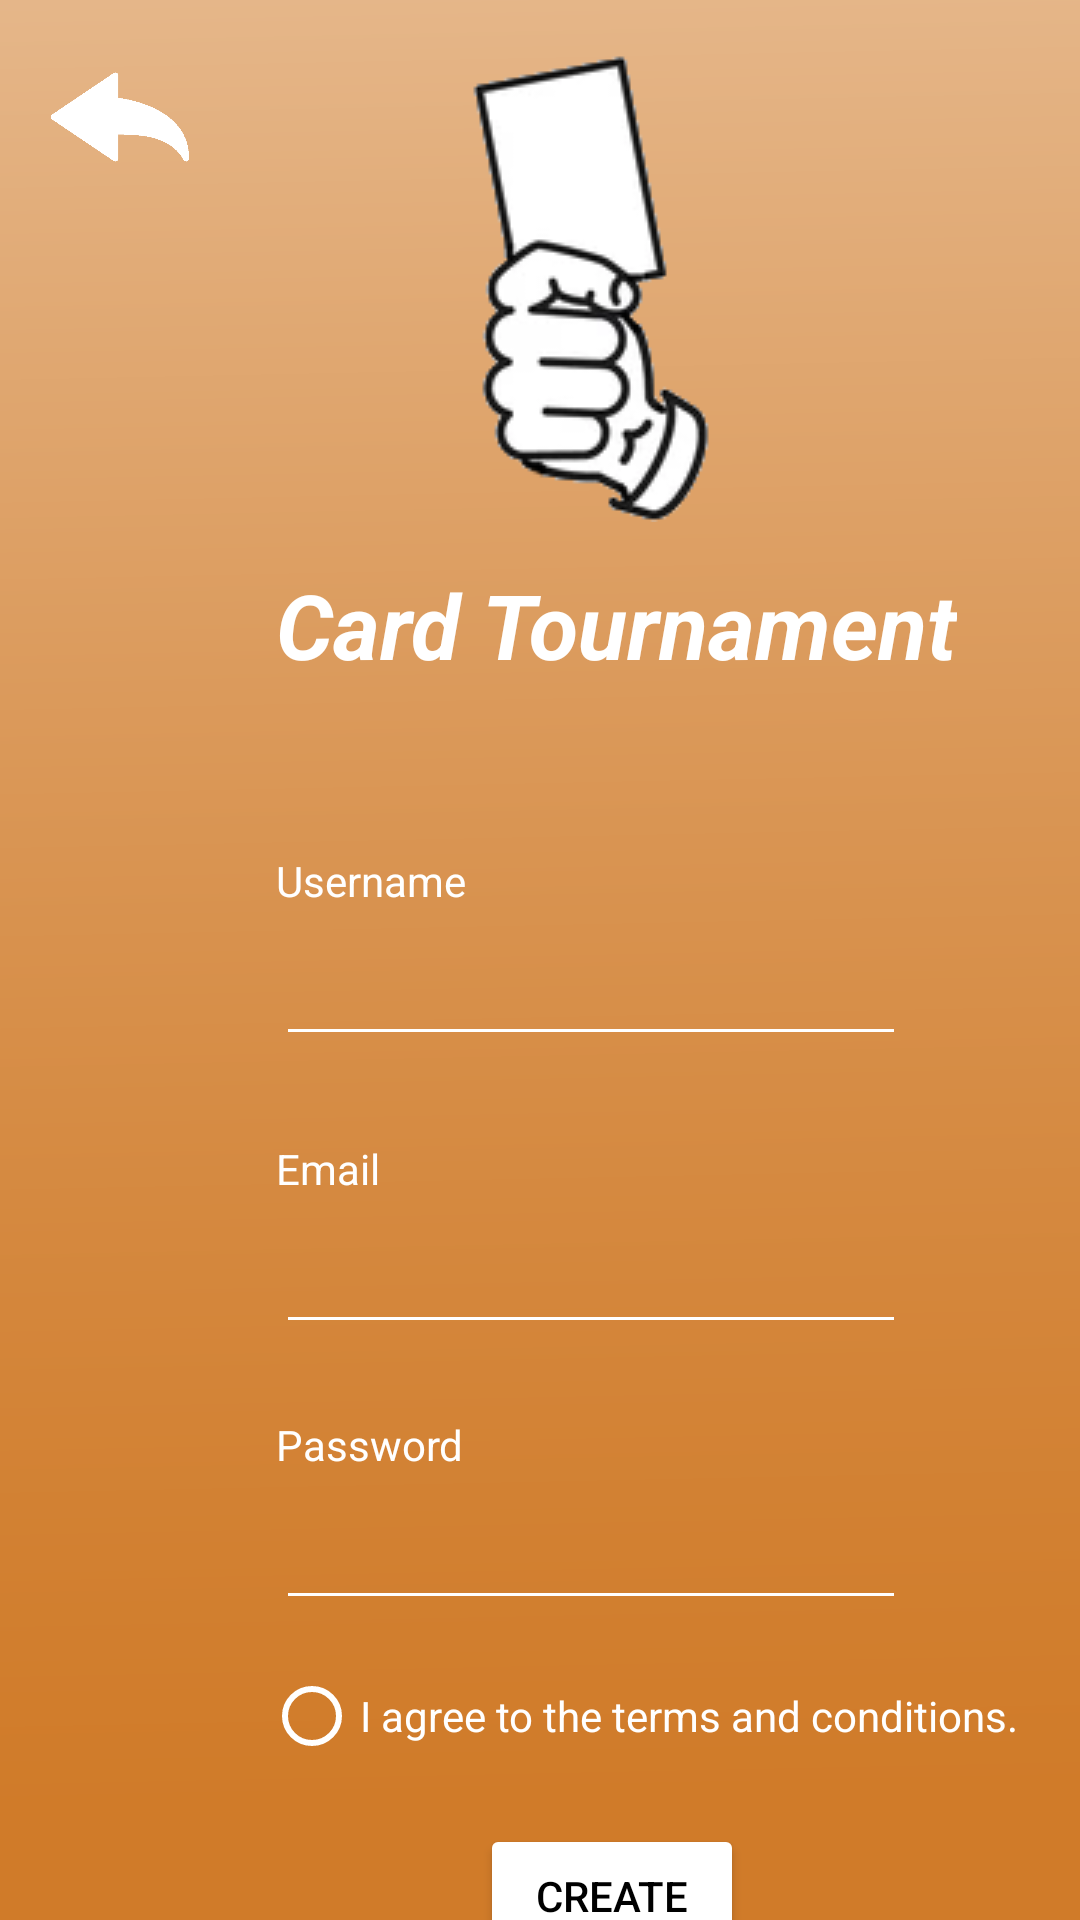

This screen was rendered from an Android layout file. Write that file and the resources it references.
<!-- AndroidManifest.xml: application theme Theme.CardProject -->
<!-- res/layout/activity_register.xml -->
<?xml version="1.0" encoding="utf-8"?>
<androidx.constraintlayout.widget.ConstraintLayout xmlns:android="http://schemas.android.com/apk/res/android"
    xmlns:app="http://schemas.android.com/apk/res-auto"
    xmlns:tools="http://schemas.android.com/tools"
    android:layout_width="match_parent"
    android:layout_height="match_parent"
    android:background="@drawable/loginbackground"
    tools:context="ca.cardteam.it.cardtournament.RegisterActivity">

    <ImageButton
        android:id="@+id/imageButton"
        android:layout_width="48dp"
        android:layout_height="46dp"
        android:layout_marginStart="16dp"
        android:layout_marginTop="16dp"
        android:background="transparent"
        android:scaleType="fitCenter"
        android:src="@drawable/backarrow"
        app:layout_constraintStart_toStartOf="parent"
        app:layout_constraintTop_toTopOf="parent" />

    <ImageView
        android:id="@+id/logo2"
        android:layout_width="wrap_content"
        android:layout_height="wrap_content"
        android:layout_marginStart="141dp"
        android:layout_marginTop="16dp"
        android:src="@drawable/logo"
        app:layout_constraintStart_toStartOf="parent"
        app:layout_constraintTop_toTopOf="parent" />

    <TextView
        android:id="@+id/slogan2"
        android:layout_width="wrap_content"
        android:layout_height="wrap_content"
        android:layout_marginStart="92dp"
        android:layout_marginTop="188dp"
        android:text="Card Tournament"
        android:textColor="@color/white"
        android:textSize="30sp"
        android:textStyle="bold|italic"
        app:layout_constraintStart_toStartOf="parent"
        app:layout_constraintTop_toTopOf="parent" />

    <EditText
        android:id="@+id/username"
        android:layout_width="wrap_content"
        android:layout_height="48dp"
        android:layout_marginStart="92dp"
        android:layout_marginTop="304dp"
        android:autofillHints="Username"
        android:backgroundTint="@color/white"
        android:ems="10"
        android:inputType="text"
        app:layout_constraintStart_toStartOf="parent"
        app:layout_constraintTop_toTopOf="parent" />

    <TextView
        android:id="@+id/textview2"
        android:layout_width="wrap_content"
        android:layout_height="wrap_content"
        android:layout_marginStart="92dp"
        android:layout_marginTop="284dp"
        android:text="Username"
        android:textColor="@color/white"
        app:layout_constraintStart_toStartOf="parent"
        app:layout_constraintTop_toTopOf="parent" />

    <EditText
        android:id="@+id/email"
        android:layout_width="wrap_content"
        android:layout_height="48dp"
        android:layout_marginStart="92dp"
        android:layout_marginTop="492dp"
        android:autofillHints="Username"
        android:backgroundTint="@color/white"
        android:ems="10"
        android:inputType="text"
        app:layout_constraintStart_toStartOf="parent"
        app:layout_constraintTop_toTopOf="parent" />

    <TextView
        android:id="@+id/textview3"
        android:layout_width="wrap_content"
        android:layout_height="wrap_content"
        android:layout_marginStart="92dp"
        android:layout_marginTop="380dp"
        android:text="Email"
        android:textColor="@color/white"
        app:layout_constraintStart_toStartOf="parent"
        app:layout_constraintTop_toTopOf="parent" />

    <EditText
        android:id="@+id/password"
        android:layout_width="wrap_content"
        android:layout_height="48dp"
        android:layout_marginStart="92dp"
        android:layout_marginTop="400dp"
        android:autofillHints="Username"
        android:backgroundTint="@color/white"
        android:ems="10"
        android:inputType="text"
        app:layout_constraintStart_toStartOf="parent"
        app:layout_constraintTop_toTopOf="parent" />

    <TextView
        android:id="@+id/textview4"
        android:layout_width="wrap_content"
        android:layout_height="wrap_content"
        android:layout_marginStart="92dp"
        android:layout_marginTop="472dp"
        android:text="Password"
        android:textColor="@color/white"
        app:layout_constraintStart_toStartOf="parent"
        app:layout_constraintTop_toTopOf="parent" />

    <Button
        android:id="@+id/button"
        android:layout_width="wrap_content"
        android:layout_height="wrap_content"
        android:layout_marginStart="160dp"
        android:layout_marginTop="608dp"
        android:backgroundTint="@color/white"
        android:text="Create"
        android:textColor="@color/black"
        app:layout_constraintStart_toStartOf="parent"
        app:layout_constraintTop_toTopOf="parent" />

    <RadioButton
        android:id="@+id/radioButton"
        android:layout_width="wrap_content"
        android:layout_height="wrap_content"
        android:layout_marginStart="88dp"
        android:layout_marginTop="548dp"
        android:buttonTint="@color/white"
        android:text="I agree to the terms and conditions."
        android:textColor="@color/white"
        app:layout_constraintStart_toStartOf="parent"
        app:layout_constraintTop_toTopOf="parent" />

</androidx.constraintlayout.widget.ConstraintLayout>
<!-- resources referenced by this layout -->
<resources>
  <!-- drawable backarrow: png bitmap (drawable, 1607 bytes) -->
  <!-- drawable loginbackground: png bitmap (drawable, 18797 bytes) -->
  <!-- drawable logo: png bitmap (drawable, 7824 bytes) -->
  <style name="Theme.CardProject" parent="Theme.MaterialComponents.DayNight.DarkActionBar">
          
          <item name="colorPrimary">@color/purple_500</item>
          <item name="colorPrimaryVariant">@color/purple_700</item>
          <item name="colorOnPrimary">@color/white</item>
          
          <item name="colorSecondary">@color/teal_200</item>
          <item name="colorSecondaryVariant">@color/teal_700</item>
          <item name="colorOnSecondary">@color/black</item>
          
          <item name="android:statusBarColor">?attr/colorPrimaryVariant</item>
          
      </style>
  <!-- not gathered from this repository: default colours our renderer supplied (Android Studio template values) -->
  <color name="purple_500">#FF6200EE</color>
  <color name="purple_700">#FF3700B3</color>
  <color name="teal_200">#FF03DAC5</color>
  <color name="teal_700">#FF018786</color>
  <color name="black">#FF000000</color>
  <color name="white">#FFFFFFFF</color>
</resources>
